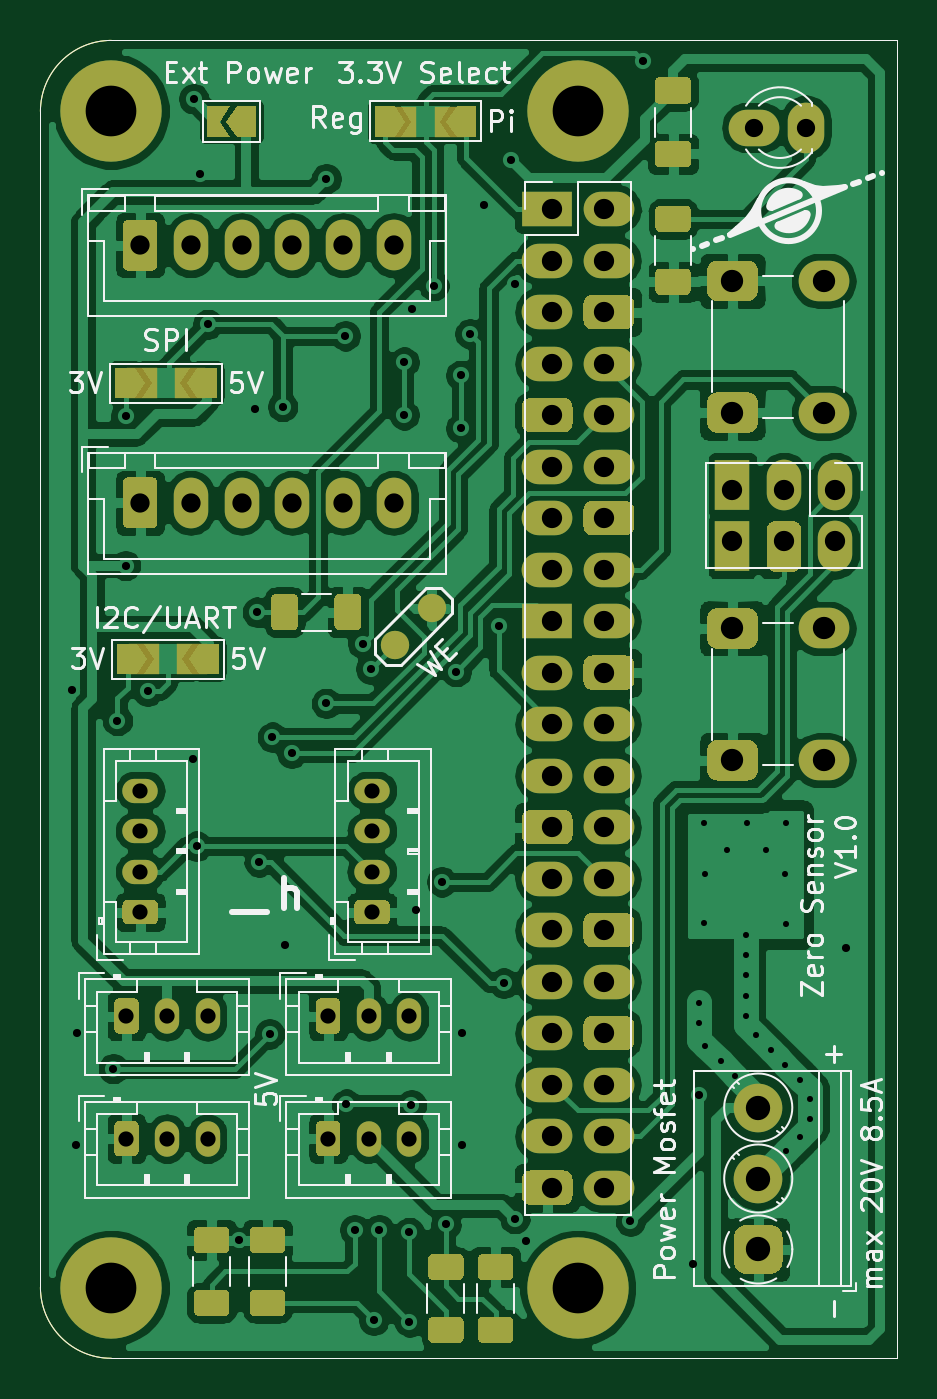
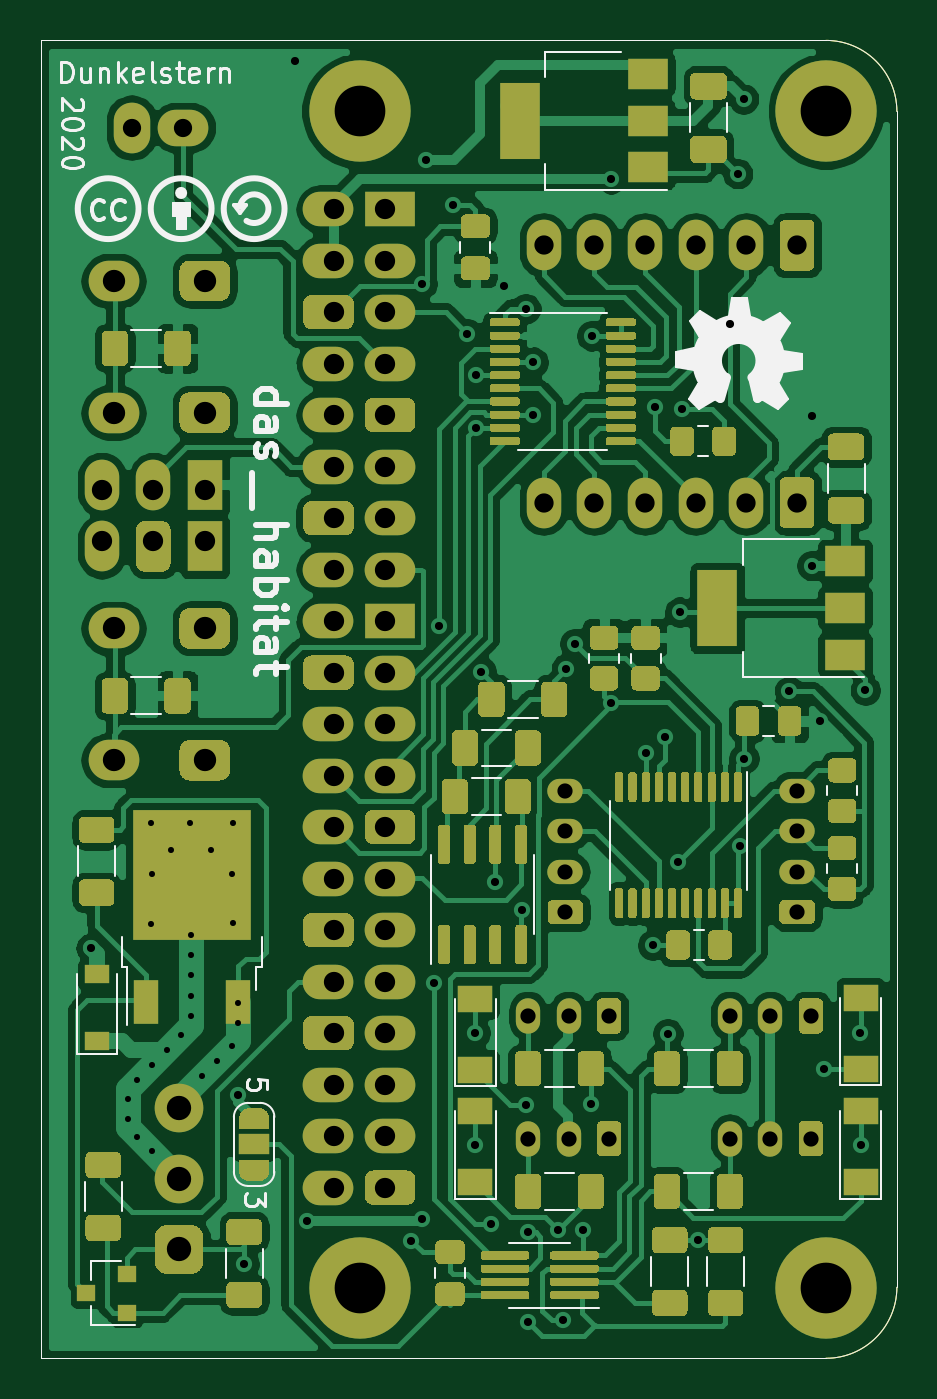
Circuit board: 11 layer files. Board 42.2 x 65.0 mm.
- bottom_copper: zerosensor-B_Cu.gbr (229320 bytes)
- bottom_mask: zerosensor-B_Mask.gbr (52201 bytes)
- paste: zerosensor-B_Paste.gbr (39730 bytes)
- bottom_silk: zerosensor-B_SilkS.gbr (19020 bytes)
- outline: zerosensor-Edge_Cuts.gbr (912 bytes)
- top_copper: zerosensor-F_Cu.gbr (226304 bytes)
- top_mask: zerosensor-F_Mask.gbr (18019 bytes)
- paste: zerosensor-F_Paste.gbr (5943 bytes)
- top_silk: zerosensor-F_SilkS.gbr (41010 bytes)
- drill: zerosensor-NPTH.drl (286 bytes)
- drill: zerosensor-PTH.drl (3358 bytes)

=== bottom_copper: zerosensor-B_Cu.gbr (229320 bytes, source omitted) ===
=== bottom_mask: zerosensor-B_Mask.gbr (52201 bytes, source omitted) ===
=== paste: zerosensor-B_Paste.gbr (39730 bytes, source omitted) ===
=== bottom_silk: zerosensor-B_SilkS.gbr (19020 bytes, source omitted) ===
=== outline: zerosensor-Edge_Cuts.gbr ===
%TF.GenerationSoftware,KiCad,Pcbnew,(5.1.7)-1*%
%TF.CreationDate,2020-11-30T22:01:16+01:00*%
%TF.ProjectId,zerosensor,7a65726f-7365-46e7-936f-722e6b696361,rev?*%
%TF.SameCoordinates,PX761e28cPY7a7afb0*%
%TF.FileFunction,Profile,NP*%
%FSLAX46Y46*%
G04 Gerber Fmt 4.6, Leading zero omitted, Abs format (unit mm)*
G04 Created by KiCad (PCBNEW (5.1.7)-1) date 2020-11-30 22:01:16*
%MOMM*%
%LPD*%
G01*
G04 APERTURE LIST*
%TA.AperFunction,Profile*%
%ADD10C,0.050000*%
%TD*%
G04 APERTURE END LIST*
D10*
X-38727500Y65000000D02*
G75*
G03*
X-42227500Y61500000I0J-3500000D01*
G01*
X-38727500Y0D02*
G75*
G02*
X-42227500Y3500000I0J3500000D01*
G01*
X2500Y0D02*
X-16997500Y0D01*
X2500Y65000000D02*
X2500Y0D01*
X-16997500Y65000000D02*
X2500Y65000000D01*
X-42227500Y3500000D02*
X-42227500Y61500000D01*
X-16997500Y0D02*
X-38727500Y0D01*
X-38727500Y65000000D02*
X-16997500Y65000000D01*
M02*

=== top_copper: zerosensor-F_Cu.gbr (226304 bytes, source omitted) ===
=== top_mask: zerosensor-F_Mask.gbr (18019 bytes, source omitted) ===
=== paste: zerosensor-F_Paste.gbr ===
%TF.GenerationSoftware,KiCad,Pcbnew,(5.1.7)-1*%
%TF.CreationDate,2020-11-30T22:01:16+01:00*%
%TF.ProjectId,zerosensor,7a65726f-7365-46e7-936f-722e6b696361,rev?*%
%TF.SameCoordinates,PX761e28cPY7a7afb0*%
%TF.FileFunction,Paste,Top*%
%TF.FilePolarity,Positive*%
%FSLAX46Y46*%
G04 Gerber Fmt 4.6, Leading zero omitted, Abs format (unit mm)*
G04 Created by KiCad (PCBNEW (5.1.7)-1) date 2020-11-30 22:01:16*
%MOMM*%
%LPD*%
G01*
G04 APERTURE LIST*
%TA.AperFunction,Profile*%
%ADD10C,0.050000*%
%TD*%
G04 APERTURE END LIST*
D10*
X-38727500Y65000000D02*
G75*
G03*
X-42227500Y61500000I0J-3500000D01*
G01*
X-38727500Y0D02*
G75*
G02*
X-42227500Y3500000I0J3500000D01*
G01*
X2500Y0D02*
X-16997500Y0D01*
X2500Y65000000D02*
X2500Y0D01*
X-16997500Y65000000D02*
X2500Y65000000D01*
X-42227500Y3500000D02*
X-42227500Y61500000D01*
X-16997500Y0D02*
X-38727500Y0D01*
X-38727500Y65000000D02*
X-16997500Y65000000D01*
%TO.C,R23*%
G36*
G01*
X-20402500Y2050000D02*
X-19152500Y2050000D01*
G75*
G02*
X-18902500Y1800000I0J-250000D01*
G01*
X-18902500Y1000000D01*
G75*
G02*
X-19152500Y750000I-250000J0D01*
G01*
X-20402500Y750000D01*
G75*
G02*
X-20652500Y1000000I0J250000D01*
G01*
X-20652500Y1800000D01*
G75*
G02*
X-20402500Y2050000I250000J0D01*
G01*
G37*
G36*
G01*
X-20402500Y5150000D02*
X-19152500Y5150000D01*
G75*
G02*
X-18902500Y4900000I0J-250000D01*
G01*
X-18902500Y4100000D01*
G75*
G02*
X-19152500Y3850000I-250000J0D01*
G01*
X-20402500Y3850000D01*
G75*
G02*
X-20652500Y4100000I0J250000D01*
G01*
X-20652500Y4900000D01*
G75*
G02*
X-20402500Y5150000I250000J0D01*
G01*
G37*
%TD*%
%TO.C,R22*%
G36*
G01*
X-22852500Y2050000D02*
X-21602500Y2050000D01*
G75*
G02*
X-21352500Y1800000I0J-250000D01*
G01*
X-21352500Y1000000D01*
G75*
G02*
X-21602500Y750000I-250000J0D01*
G01*
X-22852500Y750000D01*
G75*
G02*
X-23102500Y1000000I0J250000D01*
G01*
X-23102500Y1800000D01*
G75*
G02*
X-22852500Y2050000I250000J0D01*
G01*
G37*
G36*
G01*
X-22852500Y5150000D02*
X-21602500Y5150000D01*
G75*
G02*
X-21352500Y4900000I0J-250000D01*
G01*
X-21352500Y4100000D01*
G75*
G02*
X-21602500Y3850000I-250000J0D01*
G01*
X-22852500Y3850000D01*
G75*
G02*
X-23102500Y4100000I0J250000D01*
G01*
X-23102500Y4900000D01*
G75*
G02*
X-22852500Y5150000I250000J0D01*
G01*
G37*
%TD*%
%TO.C,C9*%
G36*
G01*
X-27727500Y36149999D02*
X-27727500Y37450001D01*
G75*
G02*
X-27477501Y37700000I249999J0D01*
G01*
X-26652499Y37700000D01*
G75*
G02*
X-26402500Y37450001I0J-249999D01*
G01*
X-26402500Y36149999D01*
G75*
G02*
X-26652499Y35900000I-249999J0D01*
G01*
X-27477501Y35900000D01*
G75*
G02*
X-27727500Y36149999I0J249999D01*
G01*
G37*
G36*
G01*
X-30852500Y36149999D02*
X-30852500Y37450001D01*
G75*
G02*
X-30602501Y37700000I249999J0D01*
G01*
X-29777499Y37700000D01*
G75*
G02*
X-29527500Y37450001I0J-249999D01*
G01*
X-29527500Y36149999D01*
G75*
G02*
X-29777499Y35900000I-249999J0D01*
G01*
X-30602501Y35900000D01*
G75*
G02*
X-30852500Y36149999I0J249999D01*
G01*
G37*
%TD*%
%TO.C,C6*%
G36*
G01*
X-11677501Y60062500D02*
X-10377499Y60062500D01*
G75*
G02*
X-10127500Y59812501I0J-249999D01*
G01*
X-10127500Y58987499D01*
G75*
G02*
X-10377499Y58737500I-249999J0D01*
G01*
X-11677501Y58737500D01*
G75*
G02*
X-11927500Y58987499I0J249999D01*
G01*
X-11927500Y59812501D01*
G75*
G02*
X-11677501Y60062500I249999J0D01*
G01*
G37*
G36*
G01*
X-11677501Y63187500D02*
X-10377499Y63187500D01*
G75*
G02*
X-10127500Y62937501I0J-249999D01*
G01*
X-10127500Y62112499D01*
G75*
G02*
X-10377499Y61862500I-249999J0D01*
G01*
X-11677501Y61862500D01*
G75*
G02*
X-11927500Y62112499I0J249999D01*
G01*
X-11927500Y62937501D01*
G75*
G02*
X-11677501Y63187500I249999J0D01*
G01*
G37*
%TD*%
%TO.C,R16*%
G36*
G01*
X-34410000Y3382000D02*
X-33160000Y3382000D01*
G75*
G02*
X-32910000Y3132000I0J-250000D01*
G01*
X-32910000Y2332000D01*
G75*
G02*
X-33160000Y2082000I-250000J0D01*
G01*
X-34410000Y2082000D01*
G75*
G02*
X-34660000Y2332000I0J250000D01*
G01*
X-34660000Y3132000D01*
G75*
G02*
X-34410000Y3382000I250000J0D01*
G01*
G37*
G36*
G01*
X-34410000Y6482000D02*
X-33160000Y6482000D01*
G75*
G02*
X-32910000Y6232000I0J-250000D01*
G01*
X-32910000Y5432000D01*
G75*
G02*
X-33160000Y5182000I-250000J0D01*
G01*
X-34410000Y5182000D01*
G75*
G02*
X-34660000Y5432000I0J250000D01*
G01*
X-34660000Y6232000D01*
G75*
G02*
X-34410000Y6482000I250000J0D01*
G01*
G37*
%TD*%
%TO.C,R15*%
G36*
G01*
X-31652500Y3382000D02*
X-30402500Y3382000D01*
G75*
G02*
X-30152500Y3132000I0J-250000D01*
G01*
X-30152500Y2332000D01*
G75*
G02*
X-30402500Y2082000I-250000J0D01*
G01*
X-31652500Y2082000D01*
G75*
G02*
X-31902500Y2332000I0J250000D01*
G01*
X-31902500Y3132000D01*
G75*
G02*
X-31652500Y3382000I250000J0D01*
G01*
G37*
G36*
G01*
X-31652500Y6482000D02*
X-30402500Y6482000D01*
G75*
G02*
X-30152500Y6232000I0J-250000D01*
G01*
X-30152500Y5432000D01*
G75*
G02*
X-30402500Y5182000I-250000J0D01*
G01*
X-31652500Y5182000D01*
G75*
G02*
X-31902500Y5432000I0J250000D01*
G01*
X-31902500Y6232000D01*
G75*
G02*
X-31652500Y6482000I250000J0D01*
G01*
G37*
%TD*%
%TO.C,R4*%
G36*
G01*
X-11652501Y53750000D02*
X-10402499Y53750000D01*
G75*
G02*
X-10152500Y53500001I0J-249999D01*
G01*
X-10152500Y52699999D01*
G75*
G02*
X-10402499Y52450000I-249999J0D01*
G01*
X-11652501Y52450000D01*
G75*
G02*
X-11902500Y52699999I0J249999D01*
G01*
X-11902500Y53500001D01*
G75*
G02*
X-11652501Y53750000I249999J0D01*
G01*
G37*
G36*
G01*
X-11652501Y56850000D02*
X-10402499Y56850000D01*
G75*
G02*
X-10152500Y56600001I0J-249999D01*
G01*
X-10152500Y55799999D01*
G75*
G02*
X-10402499Y55550000I-249999J0D01*
G01*
X-11652501Y55550000D01*
G75*
G02*
X-11902500Y55799999I0J249999D01*
G01*
X-11902500Y56600001D01*
G75*
G02*
X-11652501Y56850000I249999J0D01*
G01*
G37*
%TD*%
M02*

=== top_silk: zerosensor-F_SilkS.gbr (41010 bytes, source omitted) ===
=== drill: zerosensor-NPTH.drl ===
M48
; DRILL file {KiCad (5.1.7)-1} date 11/30/20 22:01:44
; FORMAT={-:-/ absolute / metric / decimal}
; #@! TF.CreationDate,2020-11-30T22:01:44+01:00
; #@! TF.GenerationSoftware,Kicad,Pcbnew,(5.1.7)-1
; #@! TF.FileFunction,NonPlated,1,2,NPTH
FMAT,2
METRIC
%
G90
G05
T0
M30

=== drill: zerosensor-PTH.drl ===
M48
; DRILL file {KiCad (5.1.7)-1} date 11/30/20 22:01:44
; FORMAT={-:-/ absolute / metric / decimal}
; #@! TF.CreationDate,2020-11-30T22:01:44+01:00
; #@! TF.GenerationSoftware,Kicad,Pcbnew,(5.1.7)-1
; #@! TF.FileFunction,Plated,1,2,PTH
FMAT,2
METRIC
T1C0.300
T2C0.400
T3C0.750
T4C0.900
T5C0.950
T6C1.000
T7C1.100
T8C1.200
T9C2.500
%
G90
G05
T1
X-9.746Y16.521
X-9.746Y17.521
X-9.485Y26.382
X-9.485Y21.482
X-9.448Y15.419
X-9.435Y23.882
X-8.673Y14.644
X-8.385Y25.082
X-7.973Y13.944
X-7.435Y20.882
X-7.435Y19.882
X-7.435Y18.882
X-7.435Y17.882
X-7.435Y16.882
X-7.385Y26.382
X-6.942Y15.925
X-6.435Y25.082
X-6.217Y15.2
X-5.492Y14.475
X-5.485Y23.882
X-5.473Y10.22
X-5.435Y26.382
X-5.435Y21.432
X-4.772Y10.919
X-4.767Y13.75
X-4.285Y12.782
X-4.285Y11.782
T2
X-40.678Y32.95
X-40.477Y10.5
X-40.427Y16.05
X-38.635Y14.282
X-38.427Y31.45
X-38.027Y46.5
X-38.027Y39.1
X-36.927Y32.9
X-34.685Y29.582
X-34.665Y62.112
X-34.51Y25.257
X-34.377Y58.425
X-33.977Y51.0
X-32.428Y5.832
X-31.627Y46.8
X-31.527Y36.8
X-31.435Y24.482
X-30.927Y16.0
X-30.785Y30.632
X-30.285Y46.932
X-30.185Y20.382
X-29.835Y29.857
X-28.128Y32.3
X-28.127Y58.175
X-27.185Y50.432
X-27.135Y12.532
X-26.735Y6.332
X-26.332Y35.246
X-25.928Y34.0
X-25.777Y1.875
X-25.527Y6.35
X-24.285Y49.132
X-24.285Y46.532
X-24.028Y1.8
X-24.027Y6.207
X-23.927Y12.5
X-23.924Y51.771
X-23.727Y22.1
X-22.828Y52.9
X-22.427Y23.5
X-22.227Y6.6
X-21.725Y33.864
X-21.492Y48.482
X-21.485Y45.882
X-21.428Y10.5
X-21.427Y16.05
X-21.035Y50.532
X-20.335Y56.882
X-19.635Y36.138
X-19.377Y18.5
X-19.027Y59.1
X-18.828Y53.0
X-18.828Y6.886
X-18.277Y5.8
X-13.127Y6.75
X-12.527Y64.0
X-10.027Y4.65
X-9.728Y13.0
X-2.485Y20.232
T3
X-28.035Y16.882
X-26.035Y16.882
X-24.035Y16.882
X-37.305Y28.004
X-37.305Y26.004
X-37.305Y24.004
X-37.305Y22.004
X-28.035Y10.832
X-26.035Y10.832
X-24.035Y10.832
X-25.875Y27.997
X-25.875Y25.997
X-25.875Y23.997
X-25.875Y21.997
X-37.985Y16.882
X-35.985Y16.882
X-33.985Y16.882
X-37.985Y10.832
X-35.985Y10.832
X-33.985Y10.832
T4
X-7.025Y60.7
X-4.485Y60.7
T5
X-37.305Y54.897
X-34.805Y54.897
X-32.305Y54.897
X-29.805Y54.897
X-27.305Y54.897
X-24.805Y54.897
X-37.305Y42.197
X-34.805Y42.197
X-32.305Y42.197
X-29.805Y42.197
X-27.305Y42.197
X-24.805Y42.197
T6
X-16.985Y56.675
X-16.985Y54.135
X-16.985Y51.595
X-16.985Y49.055
X-16.985Y46.515
X-16.985Y43.975
X-16.985Y41.435
X-16.985Y38.895
X-16.985Y36.355
X-16.985Y33.815
X-16.985Y31.275
X-16.985Y28.735
X-16.985Y26.195
X-16.985Y23.655
X-16.985Y21.115
X-16.985Y18.575
X-16.985Y16.035
X-16.985Y13.495
X-16.985Y10.955
X-16.985Y8.415
X-14.445Y56.675
X-14.445Y54.135
X-14.445Y51.595
X-14.445Y49.055
X-14.445Y46.515
X-14.445Y43.975
X-14.445Y41.435
X-14.445Y38.895
X-14.445Y36.355
X-14.445Y33.815
X-14.445Y31.275
X-14.445Y28.735
X-14.445Y26.195
X-14.445Y23.655
X-14.445Y21.115
X-14.445Y18.575
X-14.445Y16.035
X-14.445Y13.495
X-14.445Y10.955
X-14.445Y8.415
X-8.095Y42.832
X-8.095Y40.292
X-5.555Y42.832
X-5.555Y40.292
X-3.015Y42.832
X-3.015Y40.292
T7
X-8.095Y53.142
X-8.095Y46.642
X-3.595Y53.142
X-3.595Y46.642
X-8.095Y35.997
X-8.095Y29.497
X-3.595Y35.997
X-3.595Y29.497
T8
X-6.825Y12.367
X-6.825Y8.867
X-6.825Y5.367
T9
X-15.727Y61.501
X-15.727Y3.462
X-38.727Y61.501
X-38.727Y3.462
T0
M30

